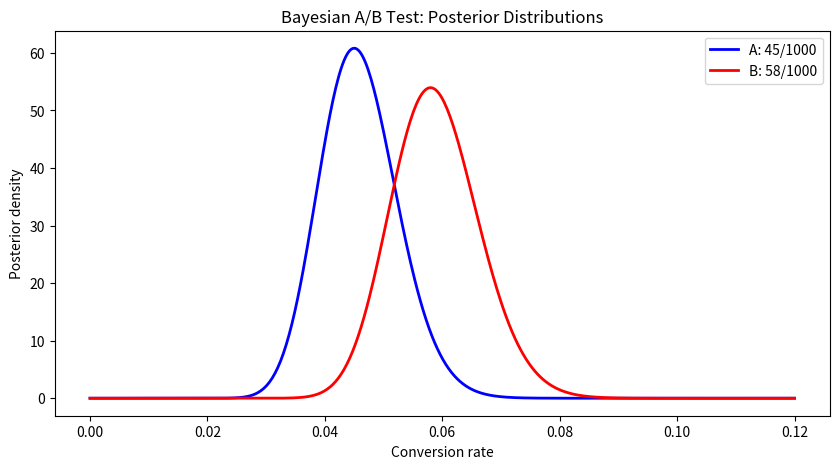

Generate this figure with matplotlib:
!pip install numpy scipy matplotlib


import numpy as np
from scipy import stats
import matplotlib.pyplot as plt

# Fintech: two landing page variants
np.random.seed(42)
n_A, conv_A = 1000, 45  # Control: 4.5%
n_B, conv_B = 1000, 58  # Treatment: 5.8%

# Beta posteriors (uniform prior)
alpha_A, beta_A = 1 + conv_A, 1 + n_A - conv_A
alpha_B, beta_B = 1 + conv_B, 1 + n_B - conv_B

x = np.linspace(0, 0.12, 500)
fig, ax = plt.subplots(figsize=(10, 5))
ax.plot(x, stats.beta.pdf(x, alpha_A, beta_A), 'b-', lw=2, label=f'A: {conv_A}/{n_A}')
ax.plot(x, stats.beta.pdf(x, alpha_B, beta_B), 'r-', lw=2, label=f'B: {conv_B}/{n_B}')
ax.legend(); ax.set_xlabel('Conversion rate'); ax.set_ylabel('Posterior density')
ax.set_title('Bayesian A/B Test: Posterior Distributions')
plt.show()

# P(B > A) via Monte Carlo
samples_A = np.random.beta(alpha_A, beta_A, 100000)
samples_B = np.random.beta(alpha_B, beta_B, 100000)
prob_B_better = np.mean(samples_B > samples_A)
print(f'P(B > A) = {prob_B_better:.1%}')


# Test with 95% sensitivity, 90% specificity
# Default rate = 2%
sensitivity, specificity, prevalence = 0.95, 0.90, 0.02

p_pos_default = sensitivity
p_pos_no_default = 1 - specificity
p_pos = p_pos_default * prevalence + p_pos_no_default * (1 - prevalence)
p_default_given_pos = (p_pos_default * prevalence) / p_pos

print(f'P(default | flagged) = {p_default_given_pos:.1%}')
print(f'Despite 95% sensitivity, only {p_default_given_pos:.1%} of flagged loans actually default!')
print(f'False positive rate: {1 - p_default_given_pos:.1%}')
